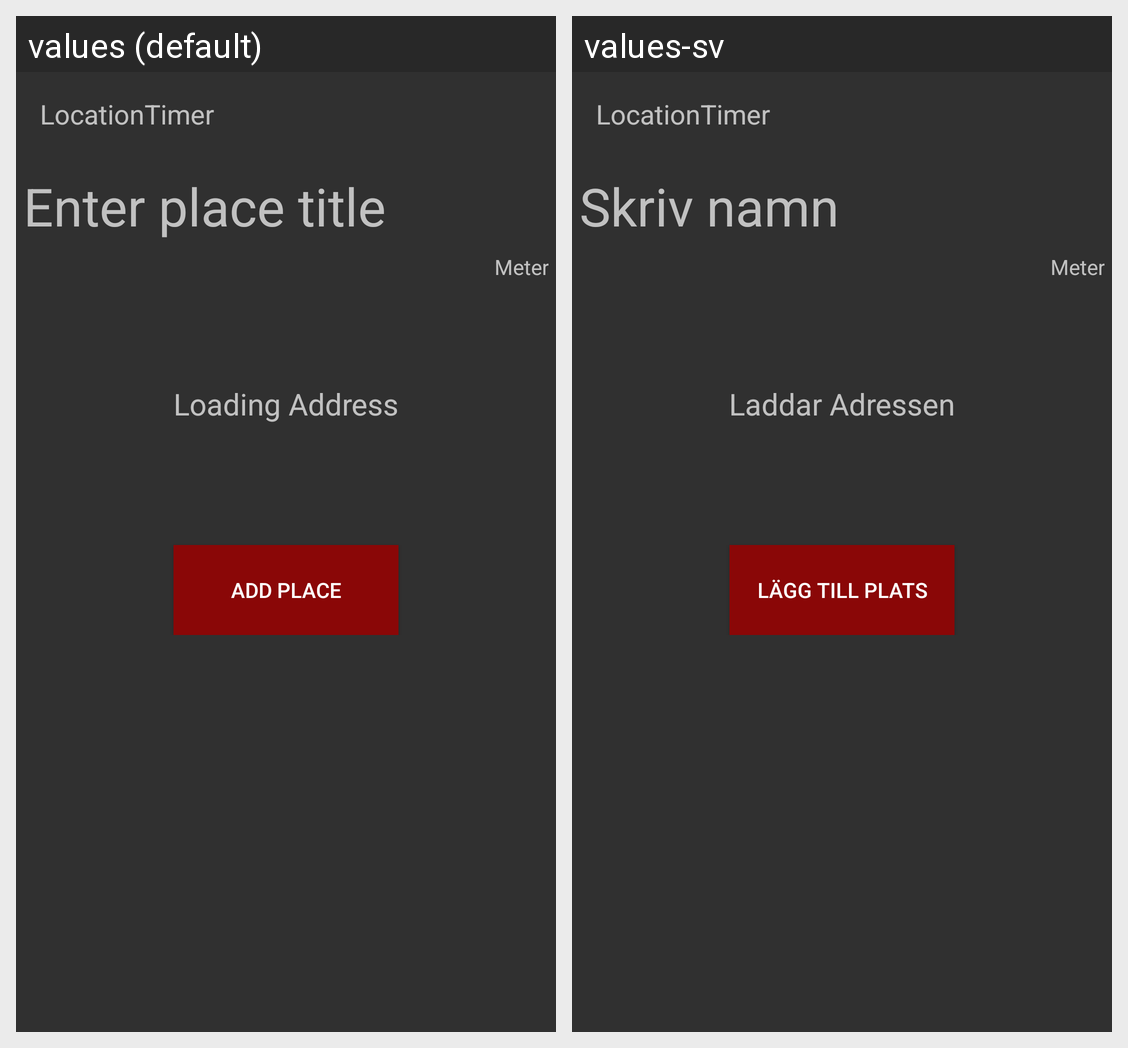

For this localized Android screen grid, give each drawn string resource with its value in every locale shown.
Android screen res/layout/add_timebank_activity.xml rendered under 2 locales, left to right: values (default), values-sv. Device: Nexus 5 (rendered at 1080×1920; each locale shown at half size, 540×960, under a caption strip naming it); theme Theme.AppCompat.NoActionBar.
Strings drawn on this screen, with the default value and each locale's value (text and hints the layout hard-codes, and strings that could not be matched under every locale, appear in the picture but are not listed):

enter_place_title
  values: Enter place title
  values-sv: Skriv namn

meters
  values: Meter
  values-sv: Meter

loading_address
  values: Loading Address
  values-sv: Laddar Adressen

add_place
  values: add place
  values-sv: lägg till plats

app_name
  values: LocationTimer
  values-sv: LocationTimer
